The GitHub repository AlbertoPresta/Thesis contains a labelled image folder "patches" with 28 categories: Amandinea punctata, Arthonia radiata, Caloplaca cerina, Candelariella reflexa, Candelariella xanthostigma, Chrysothrix candelaris, Diploicia canescens, Flavoparmelia caperata, Gyalolechia flavorubescens, Hyperphyscia adglutinata, Lecanora argentata, Lecanora carpinea, Lecanora chlarotera, Lecidella elaeochroma, Melanelixia glabratula, Parmotrema chinense, Pertusaria amara, Pertusaria pertusa, Phaeophyscia orbicularis, Physcia biziana, Physconia grisea, Punctelia subrudecta, Ramalina farinacea, Ramalina fastigiata, Xanthomendoza fallax, Xanthomendoza fulva, flavoparmenia soredians, rinodina sophonens. Examples follow, each with its label.

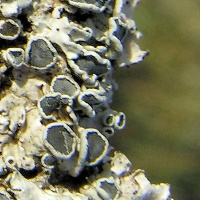
Label: Physcia biziana

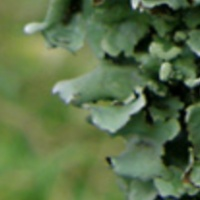
Label: Parmotrema chinense

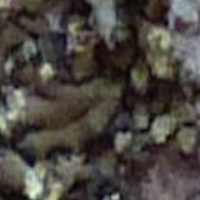
Label: Hyperphyscia adglutinata

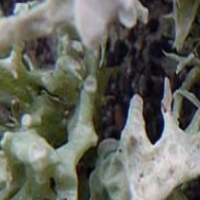
Label: Ramalina fastigiata

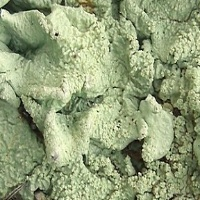
Label: Flavoparmelia caperata

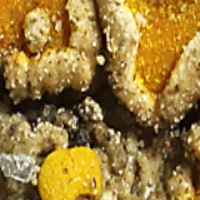
Label: Caloplaca cerina
